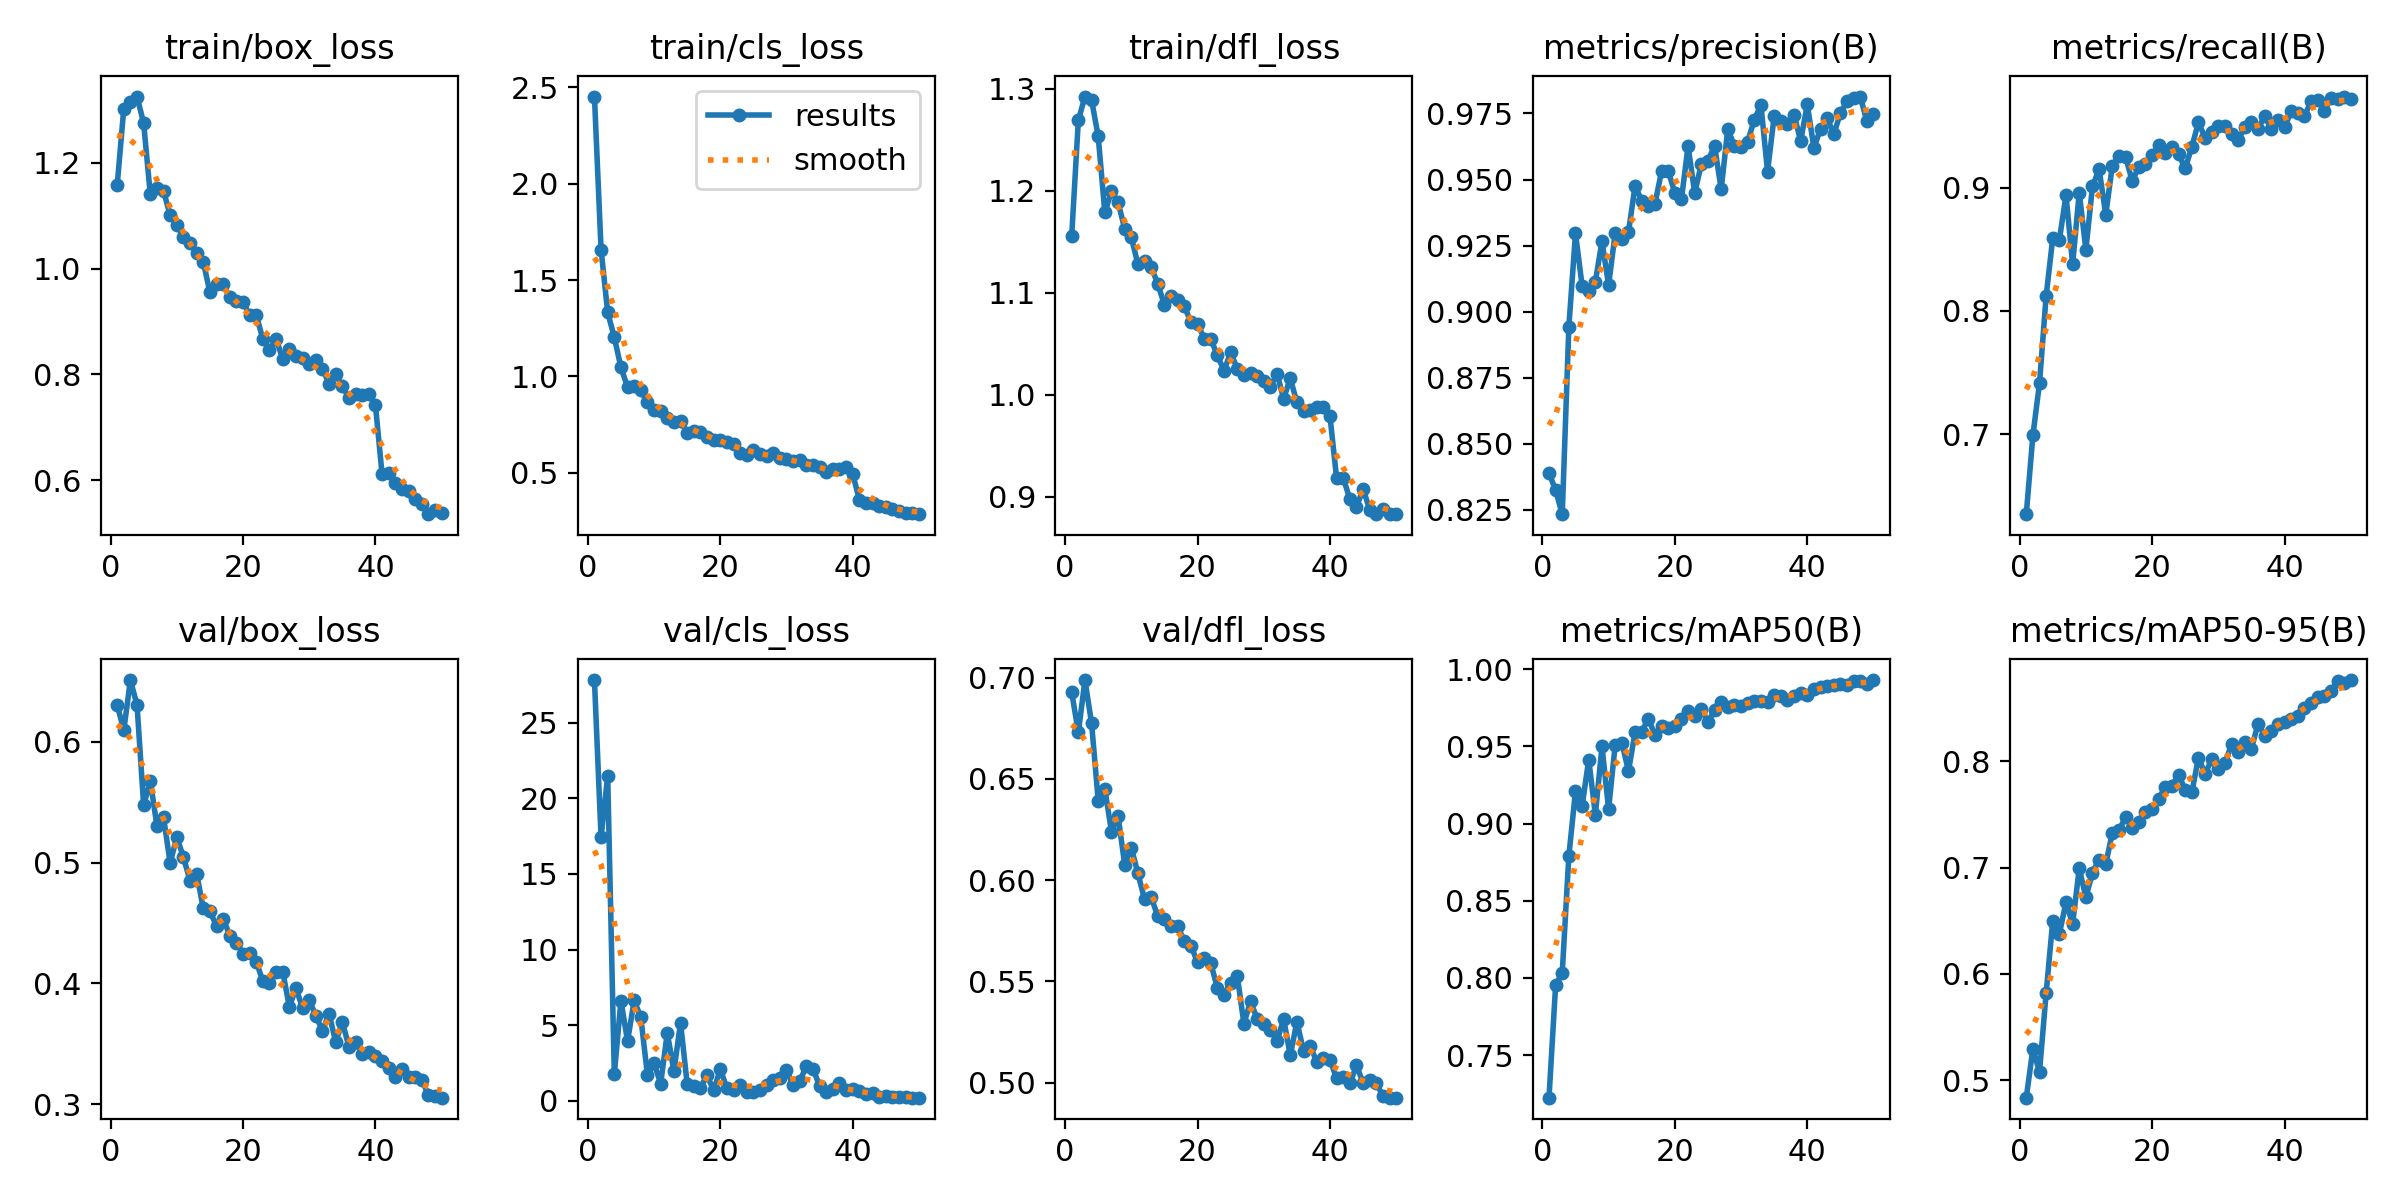

Data behind this chart, as committed beside it:
epoch, train/box_loss, train/cls_loss, train/dfl_loss, metrics/precision(B), metrics/recall(B), metrics/mAP50(B), metrics/mAP50-95(B), val/box_loss, val/cls_loss, val/dfl_loss, lr/pg0, lr/pg1, lr/pg2
1, 1.157, 2.452, 1.156, 0.839, 0.635, 0.7225, 0.4837, 0.6306, 27.83, 0.6927, 0.0006626, 0.0006626, 0.0006626
2, 1.302, 1.658, 1.269, 0.8325, 0.699, 0.7952, 0.5296, 0.6097, 17.42, 0.6729, 0.001303, 0.001303, 0.001303
3, 1.315, 1.332, 1.292, 0.8234, 0.7414, 0.8033, 0.508, 0.6512, 21.5, 0.6988, 0.001917, 0.001917, 0.001917
4, 1.325, 1.203, 1.289, 0.8943, 0.812, 0.8791, 0.582, 0.6305, 1.741, 0.6774, 0.001881, 0.001881, 0.001881
5, 1.274, 1.046, 1.253, 0.9297, 0.8592, 0.9209, 0.6499, 0.5473, 6.616, 0.6393, 0.001842, 0.001842, 0.001842
6, 1.14, 0.9453, 1.179, 0.9098, 0.8577, 0.9112, 0.6376, 0.5679, 3.938, 0.6451, 0.001802, 0.001802, 0.001802
7, 1.152, 0.9505, 1.199, 0.908, 0.894, 0.9415, 0.6676, 0.5304, 6.639, 0.624, 0.001762, 0.001762, 0.001762
8, 1.146, 0.9272, 1.189, 0.9114, 0.838, 0.9057, 0.647, 0.5378, 5.512, 0.6315, 0.001723, 0.001723, 0.001723
9, 1.101, 0.8653, 1.163, 0.9267, 0.896, 0.95, 0.6993, 0.4994, 1.71, 0.6077, 0.001683, 0.001683, 0.001683
10, 1.083, 0.8239, 1.154, 0.91, 0.8497, 0.9093, 0.672, 0.5213, 2.476, 0.616, 0.001644, 0.001644, 0.001644
11, 1.059, 0.8223, 1.128, 0.9298, 0.9012, 0.9512, 0.6953, 0.5045, 1.127, 0.6033, 0.001604, 0.001604, 0.001604
12, 1.049, 0.7848, 1.132, 0.9275, 0.915, 0.9525, 0.7075, 0.485, 4.48, 0.5905, 0.001564, 0.001564, 0.001564
13, 1.029, 0.764, 1.125, 0.9301, 0.8781, 0.934, 0.7031, 0.4908, 1.968, 0.5915, 0.001525, 0.001525, 0.001525
14, 1.013, 0.7673, 1.109, 0.9477, 0.918, 0.9592, 0.7329, 0.4621, 5.15, 0.5821, 0.001485, 0.001485, 0.001485
15, 0.9553, 0.7077, 1.088, 0.942, 0.9255, 0.9595, 0.735, 0.4597, 1.117, 0.5807, 0.001446, 0.001446, 0.001446
16, 0.9699, 0.7177, 1.096, 0.9401, 0.925, 0.9679, 0.7475, 0.4476, 0.9965, 0.5773, 0.001406, 0.001406, 0.001406
17, 0.9706, 0.7109, 1.093, 0.9408, 0.9054, 0.9573, 0.7373, 0.4537, 0.839, 0.5773, 0.001366, 0.001366, 0.001366
18, 0.9457, 0.6883, 1.087, 0.9532, 0.9171, 0.9633, 0.7424, 0.4396, 1.696, 0.5698, 0.001327, 0.001327, 0.001327
19, 0.9389, 0.669, 1.071, 0.9533, 0.919, 0.9617, 0.7523, 0.4337, 0.6721, 0.5676, 0.001287, 0.001287, 0.001287
20, 0.9374, 0.6721, 1.07, 0.9449, 0.9262, 0.9635, 0.7547, 0.4245, 2.083, 0.5594, 0.001248, 0.001248, 0.001248
21, 0.9115, 0.6583, 1.055, 0.9425, 0.9349, 0.9677, 0.7647, 0.4249, 0.832, 0.5616, 0.001208, 0.001208, 0.001208
22, 0.9126, 0.6503, 1.055, 0.9627, 0.9282, 0.973, 0.7758, 0.418, 0.7133, 0.5589, 0.001168, 0.001168, 0.001168
23, 0.8663, 0.6012, 1.038, 0.9449, 0.933, 0.9697, 0.7771, 0.4018, 1.057, 0.5467, 0.001129, 0.001129, 0.001129
24, 0.8468, 0.5905, 1.024, 0.9558, 0.927, 0.9741, 0.7873, 0.4002, 0.5782, 0.5433, 0.001089, 0.001089, 0.001089
25, 0.8666, 0.6186, 1.042, 0.9571, 0.9157, 0.9655, 0.7731, 0.4091, 0.5847, 0.5494, 0.00105, 0.00105, 0.00105
26, 0.8294, 0.5968, 1.026, 0.9627, 0.933, 0.9735, 0.7707, 0.4097, 0.7207, 0.5527, 0.00101, 0.00101, 0.00101
27, 0.8476, 0.5859, 1.019, 0.9464, 0.9532, 0.9789, 0.8033, 0.3805, 1.036, 0.5292, 0.0009704, 0.0009704, 0.0009704
28, 0.8344, 0.6004, 1.021, 0.9691, 0.9405, 0.9754, 0.7879, 0.3959, 1.394, 0.5402, 0.0009308, 0.0009308, 0.0009308
29, 0.8304, 0.5766, 1.018, 0.9627, 0.945, 0.9766, 0.8019, 0.3796, 1.469, 0.5315, 0.0008912, 0.0008912, 0.0008912
30, 0.8205, 0.5715, 1.013, 0.9625, 0.9499, 0.9762, 0.7923, 0.3861, 2.046, 0.5292, 0.0008516, 0.0008516, 0.0008516
31, 0.8276, 0.5629, 1.008, 0.9644, 0.95, 0.9784, 0.7983, 0.3731, 1.004, 0.5262, 0.000812, 0.000812, 0.000812
32, 0.8109, 0.5653, 1.021, 0.9726, 0.944, 0.9794, 0.8158, 0.3606, 1.287, 0.5204, 0.0007724, 0.0007724, 0.0007724
33, 0.7823, 0.5408, 0.9962, 0.9782, 0.939, 0.9791, 0.8084, 0.3749, 2.292, 0.5316, 0.0007328, 0.0007328, 0.0007328
34, 0.8005, 0.543, 1.016, 0.953, 0.949, 0.9787, 0.8181, 0.3513, 2.126, 0.5135, 0.0006932, 0.0006932, 0.0006932
35, 0.778, 0.5324, 0.9924, 0.9739, 0.953, 0.9835, 0.8118, 0.3679, 0.9537, 0.53, 0.0006536, 0.0006536, 0.0006536
36, 0.7551, 0.5046, 0.9836, 0.9721, 0.948, 0.9824, 0.8351, 0.3474, 0.5699, 0.5158, 0.000614, 0.000614, 0.000614
37, 0.7626, 0.52, 0.9851, 0.9711, 0.958, 0.9803, 0.824, 0.3514, 0.7671, 0.5182, 0.0005744, 0.0005744, 0.0005744
38, 0.7607, 0.519, 0.988, 0.9746, 0.948, 0.9827, 0.8281, 0.3413, 1.157, 0.5103, 0.0005348, 0.0005348, 0.0005348
39, 0.7623, 0.5283, 0.9883, 0.9646, 0.9547, 0.9845, 0.8346, 0.3429, 0.6841, 0.512, 0.0004952, 0.0004952, 0.0004952
40, 0.7415, 0.494, 0.9787, 0.9785, 0.949, 0.9835, 0.8369, 0.3394, 0.767, 0.5113, 0.0004556, 0.0004556, 0.0004556
41, 0.6115, 0.3606, 0.9179, 0.962, 0.9623, 0.9874, 0.84, 0.3353, 0.6264, 0.5022, 0.000416, 0.000416, 0.000416
42, 0.613, 0.3425, 0.9186, 0.9692, 0.961, 0.9887, 0.8422, 0.3296, 0.4703, 0.5026, 0.0003764, 0.0003764, 0.0003764
43, 0.5954, 0.3432, 0.8975, 0.9733, 0.958, 0.9894, 0.85, 0.3224, 0.4962, 0.4996, 0.0003368, 0.0003368, 0.0003368
44, 0.5837, 0.3256, 0.8899, 0.9671, 0.9702, 0.9898, 0.8549, 0.3287, 0.2665, 0.5085, 0.0002972, 0.0002972, 0.0002972
45, 0.5798, 0.3225, 0.9074, 0.9751, 0.971, 0.9907, 0.8603, 0.3225, 0.3132, 0.4999, 0.0002576, 0.0002576, 0.0002576
46, 0.5652, 0.3122, 0.8873, 0.9796, 0.9625, 0.9898, 0.8612, 0.322, 0.2621, 0.5015, 0.000218, 0.000218, 0.000218
47, 0.5546, 0.304, 0.8829, 0.9808, 0.9726, 0.9922, 0.866, 0.3196, 0.2308, 0.4997, 0.0001784, 0.0001784, 0.0001784
48, 0.5361, 0.2927, 0.8875, 0.9814, 0.972, 0.9925, 0.8751, 0.3078, 0.217, 0.4935, 0.0001388, 0.0001388, 0.0001388
49, 0.5436, 0.2933, 0.883, 0.9721, 0.974, 0.9903, 0.8739, 0.3068, 0.1972, 0.4926, 9.92e-05, 9.92e-05, 9.92e-05
50, 0.5379, 0.2857, 0.8835, 0.9746, 0.972, 0.9929, 0.8762, 0.3053, 0.2043, 0.4926, 5.96e-05, 5.96e-05, 5.96e-05
